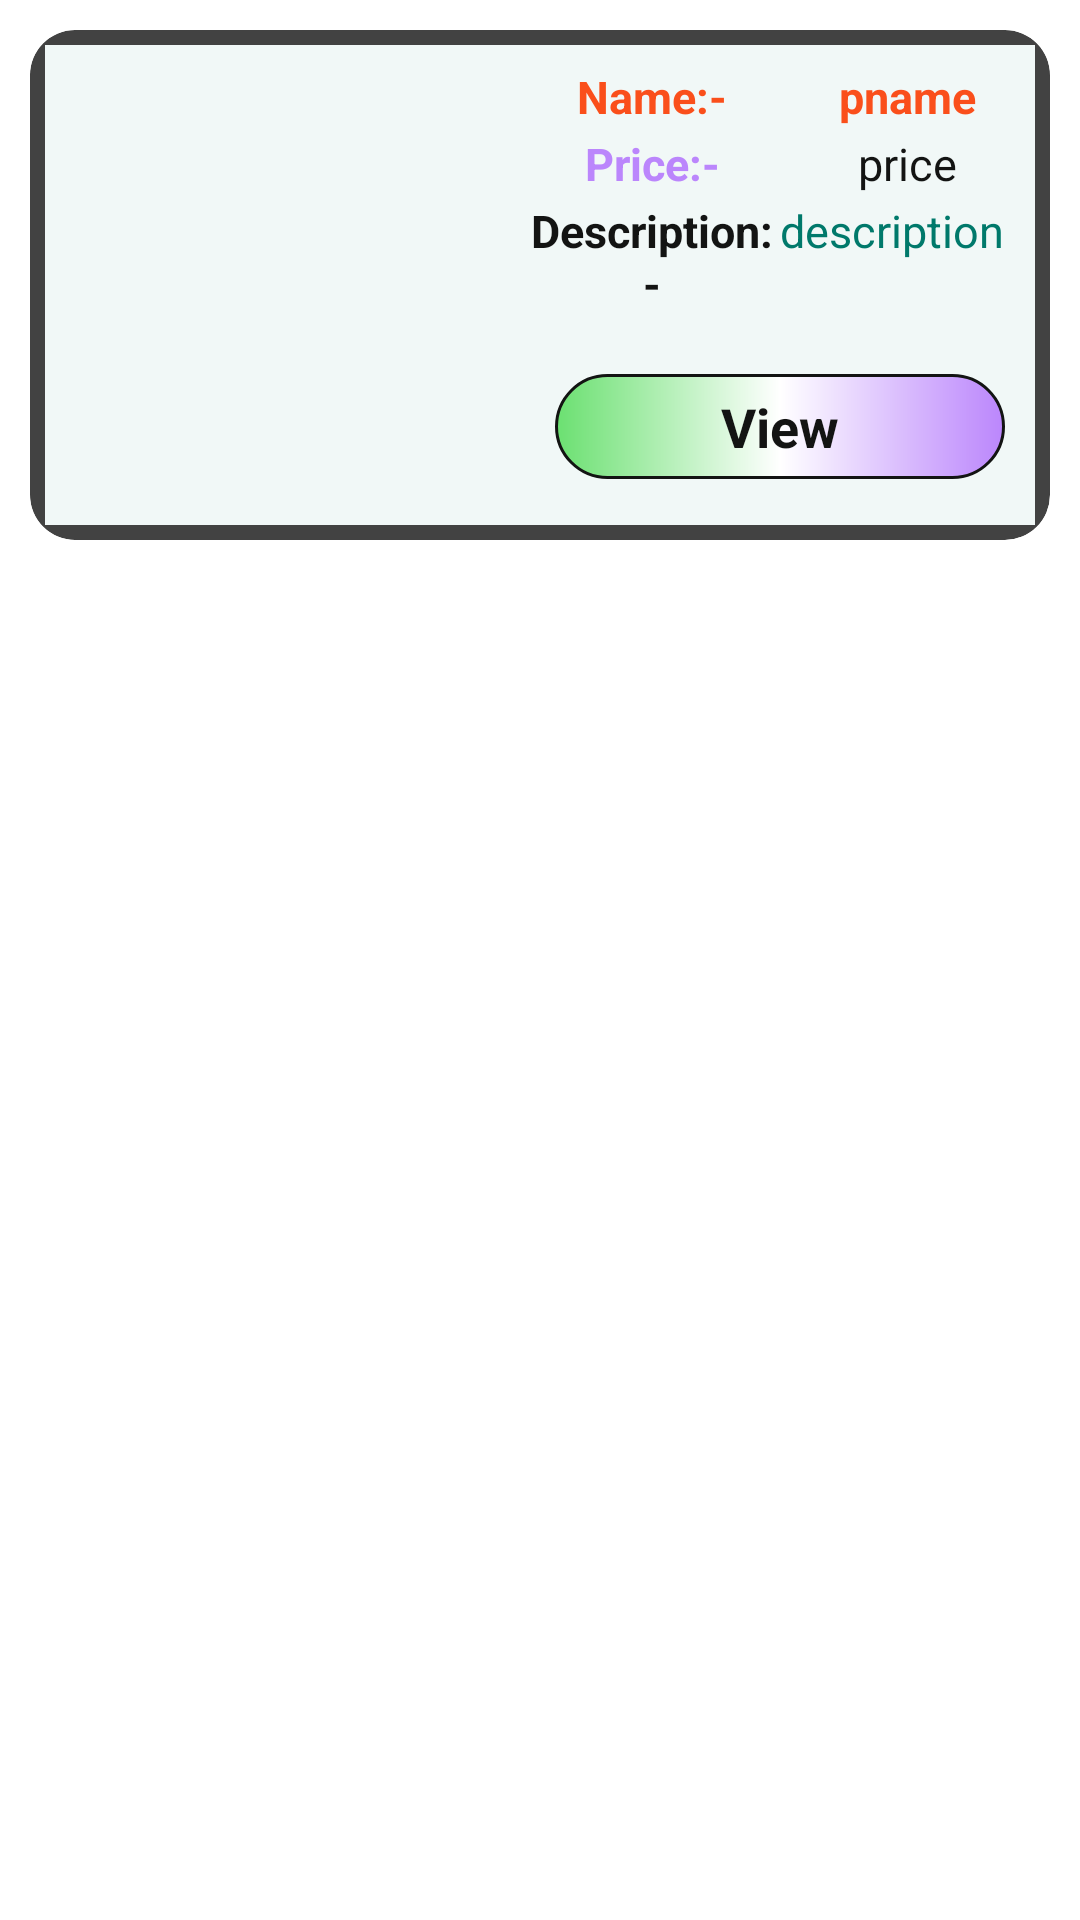

Write the Android layout XML for this screen, with the resource values it uses.
<!-- AndroidManifest.xml: application theme Theme.DatasentApi -->
<!-- res/layout/rawlayout_productitem_one.xml -->
<?xml version="1.0" encoding="utf-8"?>
<LinearLayout xmlns:android="http://schemas.android.com/apk/res/android"
    xmlns:app="http://schemas.android.com/apk/res-auto"
    xmlns:tools="http://schemas.android.com/tools"
    android:layout_width="match_parent"
    android:orientation="vertical"
    tools:context=".MainLayout.HomePage"
    android:layout_height="wrap_content">

    <LinearLayout
        android:layout_width="match_parent"
        android:layout_height="wrap_content"
        android:layout_margin="5dp"
        android:orientation="vertical">
        <androidx.cardview.widget.CardView
            android:layout_width="match_parent"
            android:layout_height="wrap_content"
            app:cardElevation="15dp"
            android:layout_margin="5dp"
            android:outlineSpotShadowColor="@color/white"
            android:outlineAmbientShadowColor="@color/white"
            app:cardCornerRadius="15dp">
            <LinearLayout
                android:layout_width="match_parent"
                android:layout_height="wrap_content"
                android:layout_gravity="center"
                android:background="#F1F8F7"
                android:layout_margin="5dp"
                android:orientation="horizontal">

                    <ImageView
                        android:id="@+id/img_rawlay_Product_One"
                        android:layout_width="150dp"
                        android:layout_height="150dp"
                        android:layout_margin="5dp"
                        android:layout_marginTop="4dp"/>


                <LinearLayout
                    android:layout_width="match_parent"
                    android:orientation="vertical"
                    android:layout_gravity="center"
                    android:layout_height="wrap_content">

                    <LinearLayout
                        android:layout_width="match_parent"
                        android:layout_height="wrap_content"
                        android:weightSum="2"
                        android:orientation="horizontal">

                        <TextView
                            android:id="@+id/tv_name_product_one"
                            android:layout_width="match_parent"
                            android:textColor="#FA4F1B"
                            android:layout_height="wrap_content"
                            android:text="Name:-"
                            android:gravity="center"
                            android:layout_weight="1"
                            android:layout_marginTop="2dp"
                            android:textSize="15sp"
                            android:textStyle="bold"/>
                        <TextView
                            android:id="@+id/tv_pname_rawlay_product_one"
                            android:layout_width="match_parent"
                            android:textColor="#FA4F1B"
                            android:layout_height="wrap_content"
                            android:text="pname"
                            android:gravity="center"
                            android:layout_weight="1"
                            android:layout_marginTop="2dp"
                            android:textSize="15sp"
                            android:textStyle="bold"/>

                    </LinearLayout>


                    <LinearLayout
                        android:layout_width="match_parent"
                        android:layout_height="wrap_content"
                        android:weightSum="2"
                        android:orientation="horizontal">

                        <TextView
                            android:id="@+id/tv_price"
                            android:layout_width="match_parent"
                            android:layout_height="wrap_content"
                            android:textColor="@color/purple_200"
                            android:layout_marginTop="2dp"
                            android:layout_weight="1"
                            android:text="Price:-"
                            android:gravity="center"
                            android:textSize="15sp"
                            android:textStyle="bold"/>
                        <TextView
                            android:id="@+id/tv_pprice_rawlay_product_one"
                            android:layout_width="match_parent"
                            android:layout_height="wrap_content"
                            android:textColor="@color/black"
                            android:layout_weight="1"
                            android:gravity="center"
                            android:layout_marginTop="2dp"
                            android:text="price"
                            android:textSize="15sp"
                            android:textStyle="normal"/>
                    </LinearLayout>


                    <LinearLayout
                        android:layout_width="match_parent"
                        android:layout_height="wrap_content"
                        android:orientation="horizontal"
                        android:weightSum="2">
                        <TextView
                            android:id="@+id/tv_description"
                            android:layout_width="match_parent"
                            android:layout_height="wrap_content"
                            android:layout_marginTop="2dp"
                            android:text="Description:-"
                            android:layout_weight="1"
                            android:textColor="@color/black"
                            android:gravity="center"
                            android:textSize="15sp"
                            android:textStyle="bold" />
                        <TextView
                            android:id="@+id/tv_pdesc_rawlay_product_one"
                            android:layout_width="match_parent"
                            android:layout_height="wrap_content"
                            android:layout_marginTop="2dp"
                            android:layout_weight="1"
                            android:maxLength="70"
                            android:text="description"
                            android:textColor="#00796B"
                            android:textSize="15sp"
                            android:textStyle="normal" />
                    </LinearLayout>

                    <TextView
                        android:layout_width="150dp"
                        android:layout_height="35dp"
                        android:layout_gravity="center"
                        android:text="View"
                        android:gravity="center"
                        android:layout_marginTop="20dp"
                        android:layout_marginBottom="10dp"
                        android:background="@drawable/logoutshape"
                        android:textSize="18sp"
                        android:textStyle="bold"
                        android:textColor="@color/black"/>

                </LinearLayout>


            </LinearLayout>
        </androidx.cardview.widget.CardView>
    </LinearLayout>

</LinearLayout>
<!-- resources referenced by this layout -->
<resources>
  <color name="black">#131413</color>
  <color name="purple_200">#FFBB86FC</color>
  <color name="white">#FFFFFFFF</color>
  <!-- drawable logoutshape (drawable) -->
  <?xml version="1.0" encoding="utf-8"?>
  <shape xmlns:android="http://schemas.android.com/apk/res/android">
  
      <stroke android:color="@color/black" android:width="1dp"/>
      <solid android:color="@color/purple_500"/>
      <corners android:radius="20dp"/>
      <gradient android:startColor="@color/purple_500" android:endColor="@color/purple_200"
          android:centerColor="@color/white" android:gradientRadius="50dp"/>
  
  </shape>
  <style name="Theme.DatasentApi" parent="Theme.MaterialComponents.DayNight.DarkActionBar">
          
          <item name="colorPrimary">@color/purple_500</item>
          <item name="colorPrimaryVariant">@color/purple_700</item>
          <item name="colorOnPrimary">@color/white</item>
          
          <item name="colorSecondary">@color/teal_200</item>
          <item name="colorSecondaryVariant">@color/teal_700</item>
          <item name="colorOnSecondary">@color/black</item>
          
          <item name="android:statusBarColor">?attr/colorPrimaryVariant</item>
          
      </style>
  <color name="purple_500">#6BE071</color>
  <color name="purple_700">#018786</color>
  <color name="teal_200">#FF03DAC5</color>
  <color name="teal_700">#FF018786</color>
</resources>
